Run: headless pygame with SDL's dummy video driver; simulated clock (each Clock.tick advances the game by its frame time, no real sleeping); random seed 0; keys injected as events and as key.get_pressed() state; no mouse input.
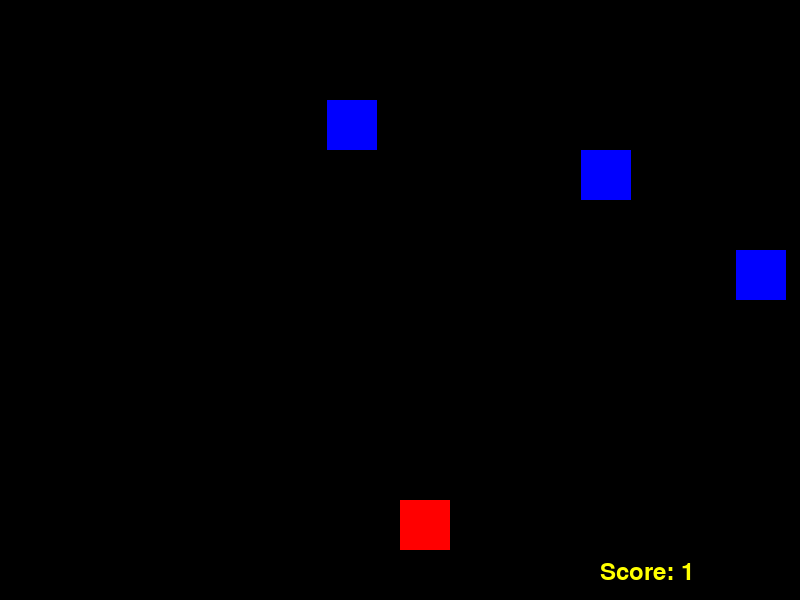
Frame 1 of 1 · flips 1–60 · no input

The pygame program that drew these frames:

import pygame
import random
import sys

pygame.init()
clock = pygame.time.Clock()
myFont = pygame.font.SysFont("monospace", 35)

SCREEN_WIDTH = 800
SCREEN_HEIGHT = 600

RED = (255, 0, 0)
BLUE = (0, 0, 255)
BACKGROUND_COLOR = (0,0,0)
ENEMY_SPEED = 10

# INITIALLY DEFINE PLAYER
player_size = 50
player_pos = [SCREEN_WIDTH/2, SCREEN_HEIGHT-2*player_size]
player_x_coord = player_pos[0]
player_y_coord = player_pos[1]
score = 0

# INITIALLY DEFINE ENEMY
enemy_size = 50
enemy_pos = [(SCREEN_WIDTH - enemy_size), (SCREEN_HEIGHT - enemy_size)]
enemy_x_coord = enemy_pos[0]
enemy_y_coord = enemy_pos[1]
enemy_list = [enemy_pos]

# DEFINE SCREEN
screen = pygame.display.set_mode((SCREEN_WIDTH, SCREEN_HEIGHT))

# FUNCTIONS
def set_level(score, SPEED):
  if score < 10:
    SPEED = 10
  elif score < 20:
    SPEED = 20
  elif score < 30:
    SPEED = 30
  else:
    SPEED = 40
  return SPEED

def drop_enemies(enemy_list):
  delay = random.random()
  if len(enemy_list) < 10 and delay < 0.1:
    x_pos = random.randint(0, SCREEN_WIDTH - enemy_size)
    y_pos = 0
    enemy_list.append([x_pos, y_pos])

def draw_enemies(enemy_list):
  for enemy_pos in enemy_list:
      enemy_x_coord = enemy_pos[0]
      enemy_y_coord = enemy_pos[1]
      pygame.draw.rect(screen, BLUE, (enemy_x_coord, enemy_y_coord, enemy_size, enemy_size))

def update_enemy_positions(enemy_list, score):
  for idx, enemy_pos in enumerate(enemy_list):
    enemy_y_coord = enemy_pos[1]
    enemy_y_coord = int(enemy_y_coord)
    if enemy_y_coord >= 0 and enemy_y_coord < SCREEN_HEIGHT:
      enemy_pos[1] += ENEMY_SPEED
    else:
      enemy_list.pop(idx)
      score += 1
  return score

def collision_check(enemy_list, player_pos):
  player_x_coord = player_pos[0]
  player_y_coord = player_pos[1]
  player_x_coord = int(player_x_coord)
  player_y_coord = int(player_y_coord)
  for enemy_pos in enemy_list:
    enemy_x_coord = enemy_pos[0]
    enemy_y_coord = enemy_pos[1]
    enemy_x_coord = int(enemy_x_coord)
    enemy_y_coord = int(enemy_y_coord)

    if detect_collision(player_x_coord, player_y_coord, enemy_x_coord, enemy_y_coord):
      return True
  return False

def detect_collision(player_x_coord, player_y_coord, enemy_x_coord, enemy_y_coord):
  player_x_coord = int(player_x_coord)
  player_y_coord = int(player_y_coord)
  enemy_x_coord = int(enemy_x_coord)
  enemy_y_coord = int(enemy_y_coord)

  player_x_space = range(player_x_coord, player_x_coord + player_size)
  player_y_space = range(player_y_coord, player_y_coord + player_size)

  enemy_x_space = range(enemy_x_coord, enemy_x_coord + enemy_size)
  enemy_y_space = range(enemy_y_coord, enemy_y_coord + enemy_size)

  player_x_set = set(player_x_space)
  enemy_x_set = set(enemy_x_space)
  x_set_result = player_x_set.intersection(enemy_x_set)

  player_y_set = set(player_y_space)
  enemy_y_set = set(enemy_y_space)
  y_set_result = player_y_set.intersection(enemy_y_set)

  if x_set_result and y_set_result != set():
    print("GAME OVER")
    return True
  else:
    return False

# GAME LOOP
game_over = False
while not game_over:
  for event in pygame.event.get():
    # print(event)
    if event.type == pygame.QUIT:
      sys.exit()

  # PLAYER BLOCK MOVEMENT
    if event.type == pygame.KEYDOWN:

      if event.key == pygame.K_LEFT:
        player_x_coord -= (player_size * .5)

      elif event.key == pygame.K_RIGHT:
        player_x_coord += (player_size * .5)

      player_pos[0] = player_x_coord

  # PAINT BACKGROUND
  screen.fill(BACKGROUND_COLOR)

  # ENEMY IMAGE DROP and DRAW
  drop_enemies(enemy_list)

  text = "Score: " + str(score)
  label = myFont.render(text, 1, (255,255,0))
  screen.blit(label, (SCREEN_WIDTH-200, SCREEN_HEIGHT-40))

  score = update_enemy_positions(enemy_list, score)
  print(score)

  if collision_check(enemy_list, player_pos):
    game_over = True

  draw_enemies(enemy_list)

  # PLAYER IMAGE DRAW
  pygame.draw.rect(screen, RED, (player_x_coord, player_y_coord, player_size, player_size))

  # UPDATE SCREEN
  clock.tick(30)
  pygame.display.update()
